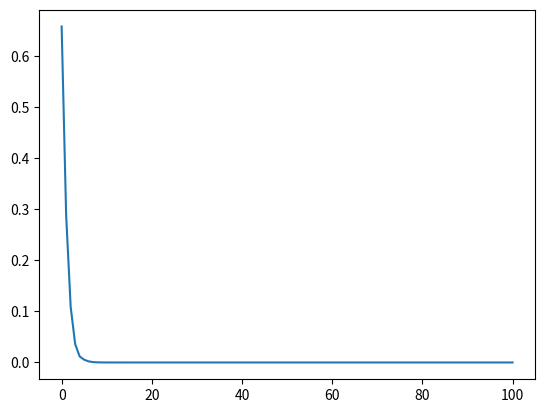

Reproduce this figure in Python.
#!/usr/bin/python3

from sympy import Matrix, diag
N=100

def mysum(M1, M2):
    s = M1.shape[1]
    res = 0
    for z in range(s):
        res += M1[z] * M2[z]
    return res

def mtrxavg(M3):
    s = M3.shape[0]
    res = 0
    for z in range(s):
        res += abs(M3[z])
    return res/s


D = Matrix([[1.342, 0.432, -0.599, 0.202],
            [0.202, 1.342, 0.432, -0.599]
           ,[-0.599, 0.202, 1.342, 0.432]
           ,[0.432, -0.599, 0.202, 1.342]])

C = diag(0.02, 0.02, 0.02, 0.02)
b = Matrix([[1.941]
          ,[-0.230]
          ,[-1.941]
          ,[0.230]])

A = D + 19*C
print('A:\n',A)

root, params = A.gauss_jordan_solve(b)
print('Solution 1:\n', root)

X = [b]
rows = b.shape[0]

for k in range(N):
    x = X[k]
    M = []
    for i in range(rows):
        _x = x[i, 0]
        x1 = _x - (1/A[i, i])*(mysum(A.row(i), x) - b[i, 0])
        M.append([x1])
    X.append(Matrix(M))

print('Solution 2:\n', X[len(X)-1])
print('Difference: ', root - X[len(X)-1])
R = []
for l in range(len(X)):
    R.append(mtrxavg(root - X[l]))

import matplotlib.pyplot as plt
plt.plot(R)
plt.savefig('plot1.png')

D = diag(1, 1, 1, 1)
D -= 0.5*A
print('D: ', D)
print('Determinant', D.det())
print('Norm: ', D.norm())
print('Eigenvals: ', D.eigenvals())
